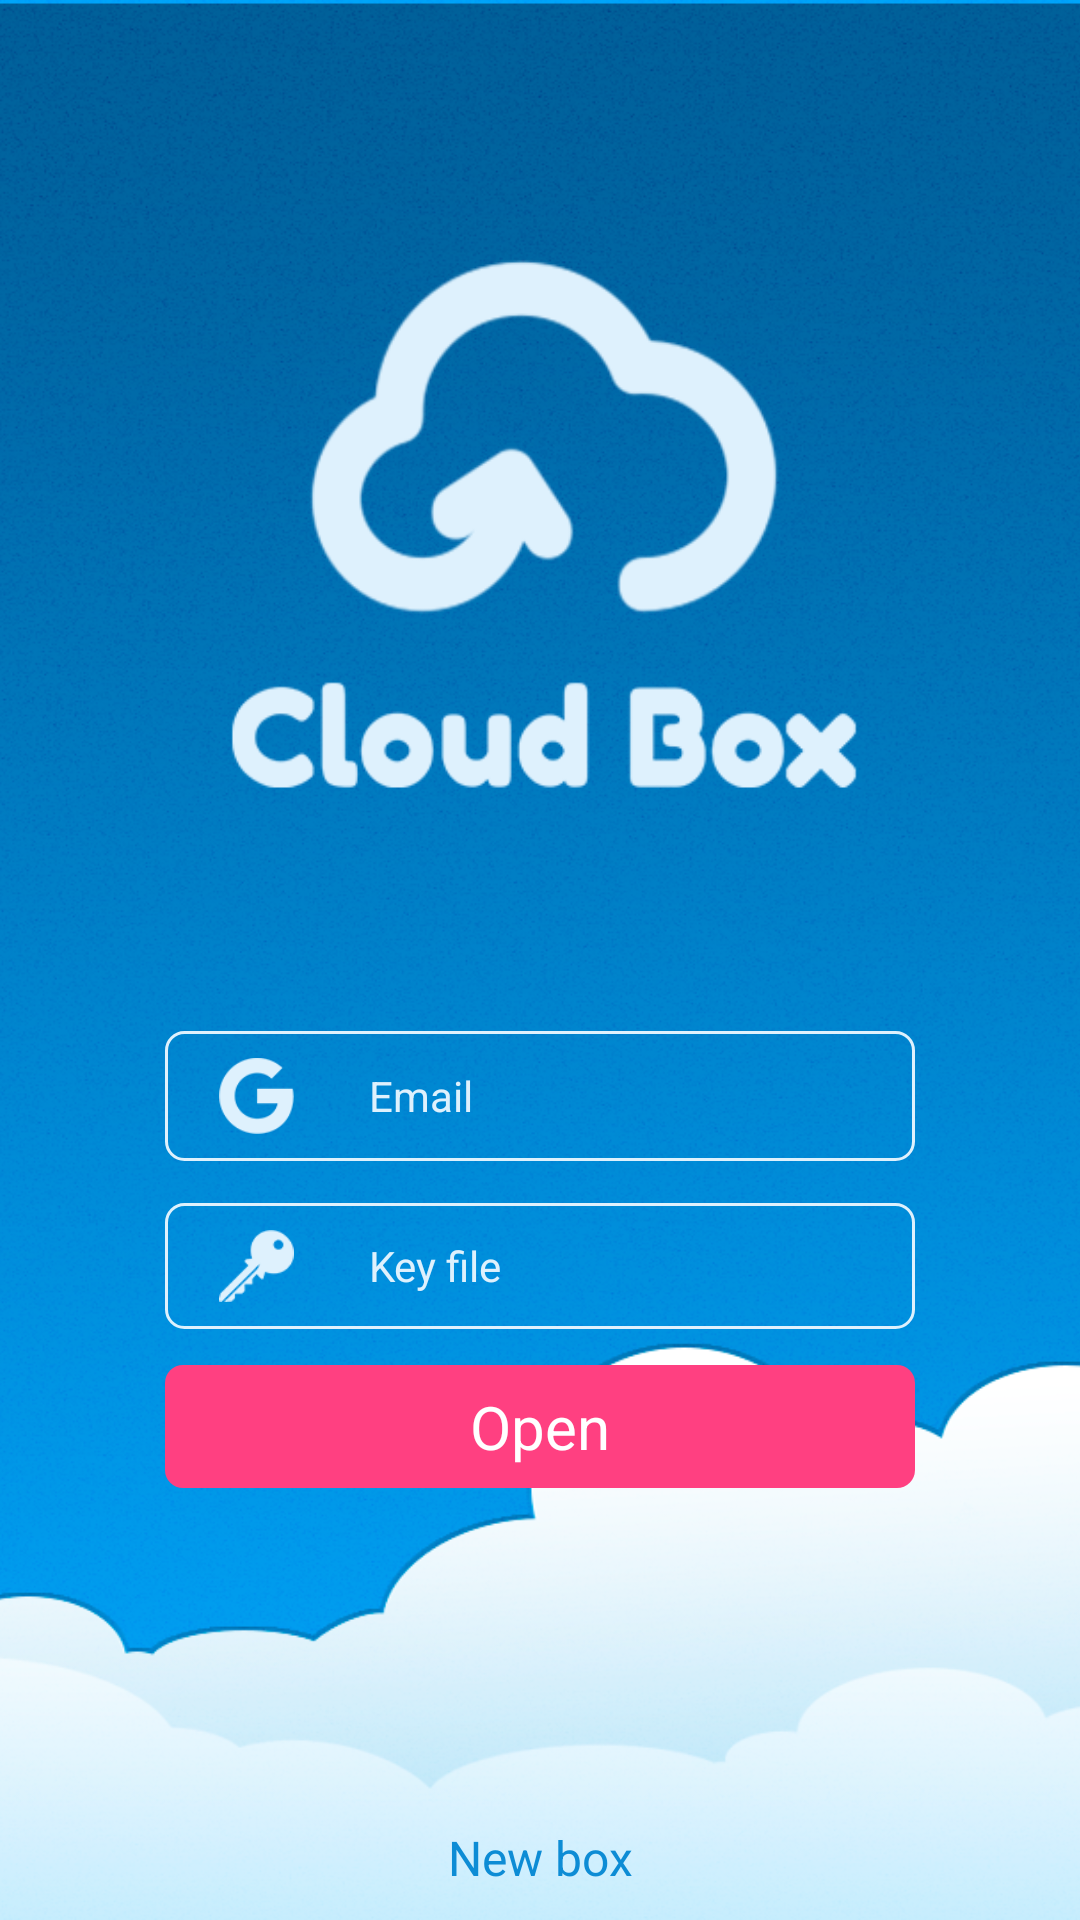

Produce the Android XML layout that renders to this screen, including the resource entries it uses.
<!-- AndroidManifest.xml: application theme AppTheme -->
<!-- res/layout/activity_crypto_byte.xml -->
<FrameLayout xmlns:android="http://schemas.android.com/apk/res/android"
    xmlns:app="http://schemas.android.com/apk/res-auto"
    xmlns:tools="http://schemas.android.com/tools"
    android:id="@+id/drawer"
    android:layout_width="match_parent"
    android:layout_height="match_parent"
    android:clickable="true"
    android:fitsSystemWindows="true">

    <ImageView
        android:layout_width="match_parent"
        android:layout_height="match_parent"
        android:adjustViewBounds="true"
        android:scaleType="centerCrop"
        android:src="@drawable/background" />

    <ImageView
        android:layout_width="350dp"
        android:layout_height="350dp"
        android:layout_gravity="top|center"
        android:adjustViewBounds="true"
        android:scaleType="fitXY"
        android:src="@drawable/cloud_trans"
        android:tint="#def1fd" />

    <LinearLayout
        android:layout_width="match_parent"
        android:layout_height="match_parent"
        android:orientation="vertical">


        <LinearLayout
            android:layout_width="match_parent"
            android:layout_height="match_parent"
            android:layout_marginTop="200dp"
            android:gravity="center"
            android:orientation="vertical">

            <LinearLayout
                android:id="@+id/llEmail"
                android:layout_width="@dimen/two_hundred_fifty_dp"
                android:layout_height="wrap_content"
                android:layout_gravity="center_horizontal"
                android:background="@drawable/edit_text_color_pr_strike"
                android:orientation="horizontal">

                <ImageView
                    android:layout_width="@dimen/twenty_five_dp"
                    android:layout_height="wrap_content"
                    android:layout_marginBottom="@dimen/nine_dp"
                    android:layout_marginLeft="@dimen/eighteen_dp"
                    android:layout_marginTop="@dimen/nine_dp"
                    android:adjustViewBounds="true"
                    android:src="@drawable/google_icon"
                    android:tint="#def1fd" />

                <EditText
                    android:id="@+id/etEmail"
                    android:layout_width="match_parent"

                    android:layout_height="match_parent"
                    android:layout_marginLeft="@dimen/twenty_five_dp"
                    android:layout_marginRight="@dimen/ten_dp"
                    android:background="@drawable/emp"
                    android:focusableInTouchMode="false"
                    android:gravity="center_vertical"
                    android:hint="Email"
                    android:text=""
                    android:textColor="#def1fd"
                    android:textColorHint="#def1fd"
                    android:textSize="@dimen/fourteen_dp" />
            </LinearLayout>

            <LinearLayout
                android:layout_width="@dimen/two_hundred_fifty_dp"
                android:layout_height="wrap_content"
                android:layout_gravity="center_horizontal"
                android:layout_marginTop="@dimen/fourteen_dp"
                android:background="@drawable/edit_text_color_pr_strike"
                android:orientation="horizontal">

                <ImageView
                    android:layout_width="@dimen/twenty_five_dp"
                    android:layout_height="wrap_content"
                    android:layout_marginBottom="@dimen/nine_dp"
                    android:layout_marginLeft="@dimen/eighteen_dp"
                    android:layout_marginTop="@dimen/nine_dp"
                    android:adjustViewBounds="true"
                    android:src="@drawable/keyy"
                    android:tint="#def1fd" />

                <EditText
                    android:id="@+id/etChoiseKey"
                    android:layout_width="match_parent"
                    android:layout_height="match_parent"
                    android:layout_marginLeft="@dimen/twenty_five_dp"
                    android:layout_marginRight="@dimen/ten_dp"
                    android:background="@drawable/emp"
                    android:focusableInTouchMode="false"
                    android:gravity="center_vertical"
                    android:hint="Key file"
                    android:text=""
                    android:textColor="#def1fd"
                    android:textColorHint="#def1fd"
                    android:textSize="@dimen/fourteen_dp" />
            </LinearLayout>

            <LinearLayout
                android:layout_width="@dimen/two_hundred_fifty_dp"
                android:layout_height="wrap_content"
                android:layout_gravity="center_horizontal"
                android:layout_marginTop="@dimen/twelve_dp"
                android:background="@drawable/edit_text_color_solid"
                android:orientation="horizontal">

                <TextView
                    android:id="@+id/tvSearchRoom"
                    android:layout_width="match_parent"
                    android:layout_height="match_parent"
                    android:layout_marginBottom="@dimen/seven_dp"
                    android:layout_marginTop="@dimen/seven_dp"
                    android:gravity="center"
                    android:text="Open"
                    android:textColor="#fff"
                    android:textSize="@dimen/twenty_dp" />
            </LinearLayout>
        </LinearLayout>

    </LinearLayout>

    <TextView
        android:id="@+id/createRoom"
        android:layout_gravity="bottom"
        android:layout_width="match_parent"
        android:layout_height="wrap_content"
        android:layout_marginBottom="@dimen/ten_dp"
        android:gravity="center_horizontal"
        android:text="New box"
        android:textColor="#0d8cd5"
        android:textSize="@dimen/sixteen_dp" />

</FrameLayout>
<!-- resources referenced by this layout -->
<resources>
  <dimen name="eighteen_dp">18dp</dimen>
  <dimen name="fourteen_dp">14dp</dimen>
  <dimen name="nine_dp">9dp</dimen>
  <dimen name="seven_dp">7dp</dimen>
  <dimen name="sixteen_dp">16dp</dimen>
  <dimen name="ten_dp">10dp</dimen>
  <dimen name="twelve_dp">12dp</dimen>
  <dimen name="twenty_dp">20dp</dimen>
  <dimen name="twenty_five_dp">25dp</dimen>
  <dimen name="two_hundred_fifty_dp">250dp</dimen>
  <!-- drawable background: png bitmap (drawable, 809570 bytes) -->
  <!-- drawable cloud_trans: png bitmap (drawable, 53560 bytes) -->
  <!-- drawable edit_text_color_pr_strike (drawable) -->
  <?xml version="1.0" encoding="utf-8"?>
  <shape xmlns:android="http://schemas.android.com/apk/res/android"
         android:shape="rectangle">
      <corners android:radius="@dimen/six_dp"/>
      <stroke
          android:width="1dp"
          android:color="#def1fd"/>
      <solid android:color="#00000000"/>
  </shape>
  <!-- drawable edit_text_color_solid (drawable) -->
  <?xml version="1.0" encoding="utf-8"?>
  <shape xmlns:android="http://schemas.android.com/apk/res/android"
         android:shape="rectangle">
      <corners android:radius="@dimen/six_dp"/>
      <solid android:color="@color/colorAccent"/>
  </shape>
  <!-- drawable google_icon: png bitmap (drawable, 6681 bytes) -->
  <!-- drawable keyy: png bitmap (drawable, 2168 bytes) -->
  <style name="AppTheme" parent="Theme.AppCompat.Light.NoActionBar">
          
          <item name="colorPrimary">#0397DA</item>
          <item name="colorPrimaryDark">#068cc9</item>
          <item name="colorAccent">#0397DA</item>
      </style>
  <dimen name="six_dp">6dp</dimen>
  <color name="colorAccent">#FF4081</color>
</resources>
